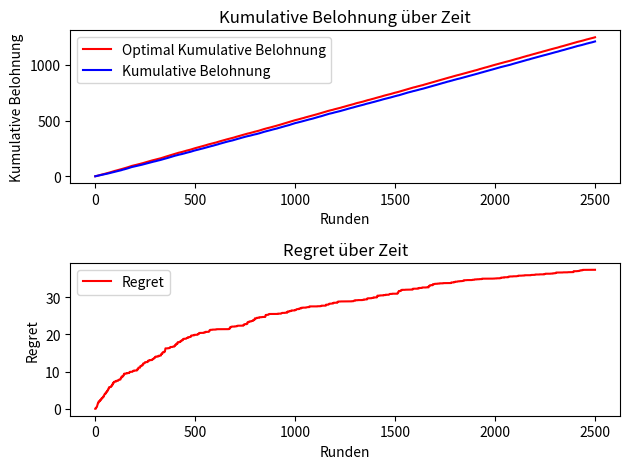

This chart was generated by the following Python code:
import numpy as np
import matplotlib.pyplot as plt

np.random.seed(42)

class ThompsonSamplingContextualBandit:
    def __init__(self, d, v, n_arms, n_rounds, contexts, true_weights):
        """
        d: Dimension der Kontextvektoren
        v: Varianzparameter für die Normalverteilung
        B: Kovarianz Matrix
        """
        self.n_features = d
        self.v = v
        self.n_arms = n_arms
        self.n_rounds = n_rounds
        self.B =np.array([np.identity(self.n_features) for _ in range(self.n_arms)])
        self.f = [np.zeros(self.n_features) for _ in range(self.n_arms)]
        self.mu_hat = [np.zeros(self.n_features) for _ in range(self.n_arms)]

        self.contexts = contexts
        self.true_weights = true_weights
        self.obeserved_reward_history = []
        self.actual_reward_history = self.contexts.dot(self.true_weights.T)#[self.true_weights[i].T * self.contexts for i in range(self.n_arms)]

    def sample_mu(self):
        return np.array([np.random.multivariate_normal(self.mu_hat[i], self.v ** 2 * np.linalg.inv(self.B[i])) for i in range(self.n_arms)])

    def update(self, reward, chosen_arm, context):
        self.B[chosen_arm] += np.outer(context, context)
        self.f[chosen_arm] += reward * context
        self.mu_hat[chosen_arm] = np.linalg.inv(self.B[chosen_arm]).dot(self.f[chosen_arm])

    def run(self):
        for i in range(self.n_rounds):
            context = self.contexts[i]
            sampled_mu = self.sample_mu()
            expected_rewards = [np.dot(sampled_mu[i], context) for i in range(self.n_arms)]
            chosen_arm = np.argmax(expected_rewards)
            actual_reward = np.dot(self.true_weights[chosen_arm], context)

            self.update(actual_reward, chosen_arm, context)
            self.obeserved_reward_history.append(actual_reward)


#set parameters
num_arms = 3
num_features = 3
num_rounds = 2500
true_weights = np.array([[0.1, 0.2, 0.3], [0.2, 0.3, 0.2], [0.5, 0.2, 0.3]])
context = np.random.rand(num_rounds, num_features)
v = 0.6

#run the bandit
bandit = ThompsonSamplingContextualBandit(num_features, v, num_arms, num_rounds, context, true_weights)
bandit.run()

#plot regret
optimal_reward = bandit.actual_reward_history.max(axis=1)
regret = optimal_reward - bandit.obeserved_reward_history

# Plot der kumulierten Belohnung
plt.subplot(2, 1, 1)
plt.plot(np.cumsum(optimal_reward), label="Optimal Kumulative Belohnung", color='red')
plt.plot(np.cumsum(bandit.obeserved_reward_history), label="Kumulative Belohnung", color='blue')
plt.xlabel("Runden")
plt.ylabel("Kumulative Belohnung")
plt.title("Kumulative Belohnung über Zeit")
plt.legend()

# Plot des Regret
plt.subplot(2, 1, 2)
plt.plot(np.cumsum(regret), label="Regret", color='red')
plt.xlabel("Runden")
plt.ylabel("Regret")
plt.title("Regret über Zeit")
plt.legend()

plt.tight_layout()
plt.show()